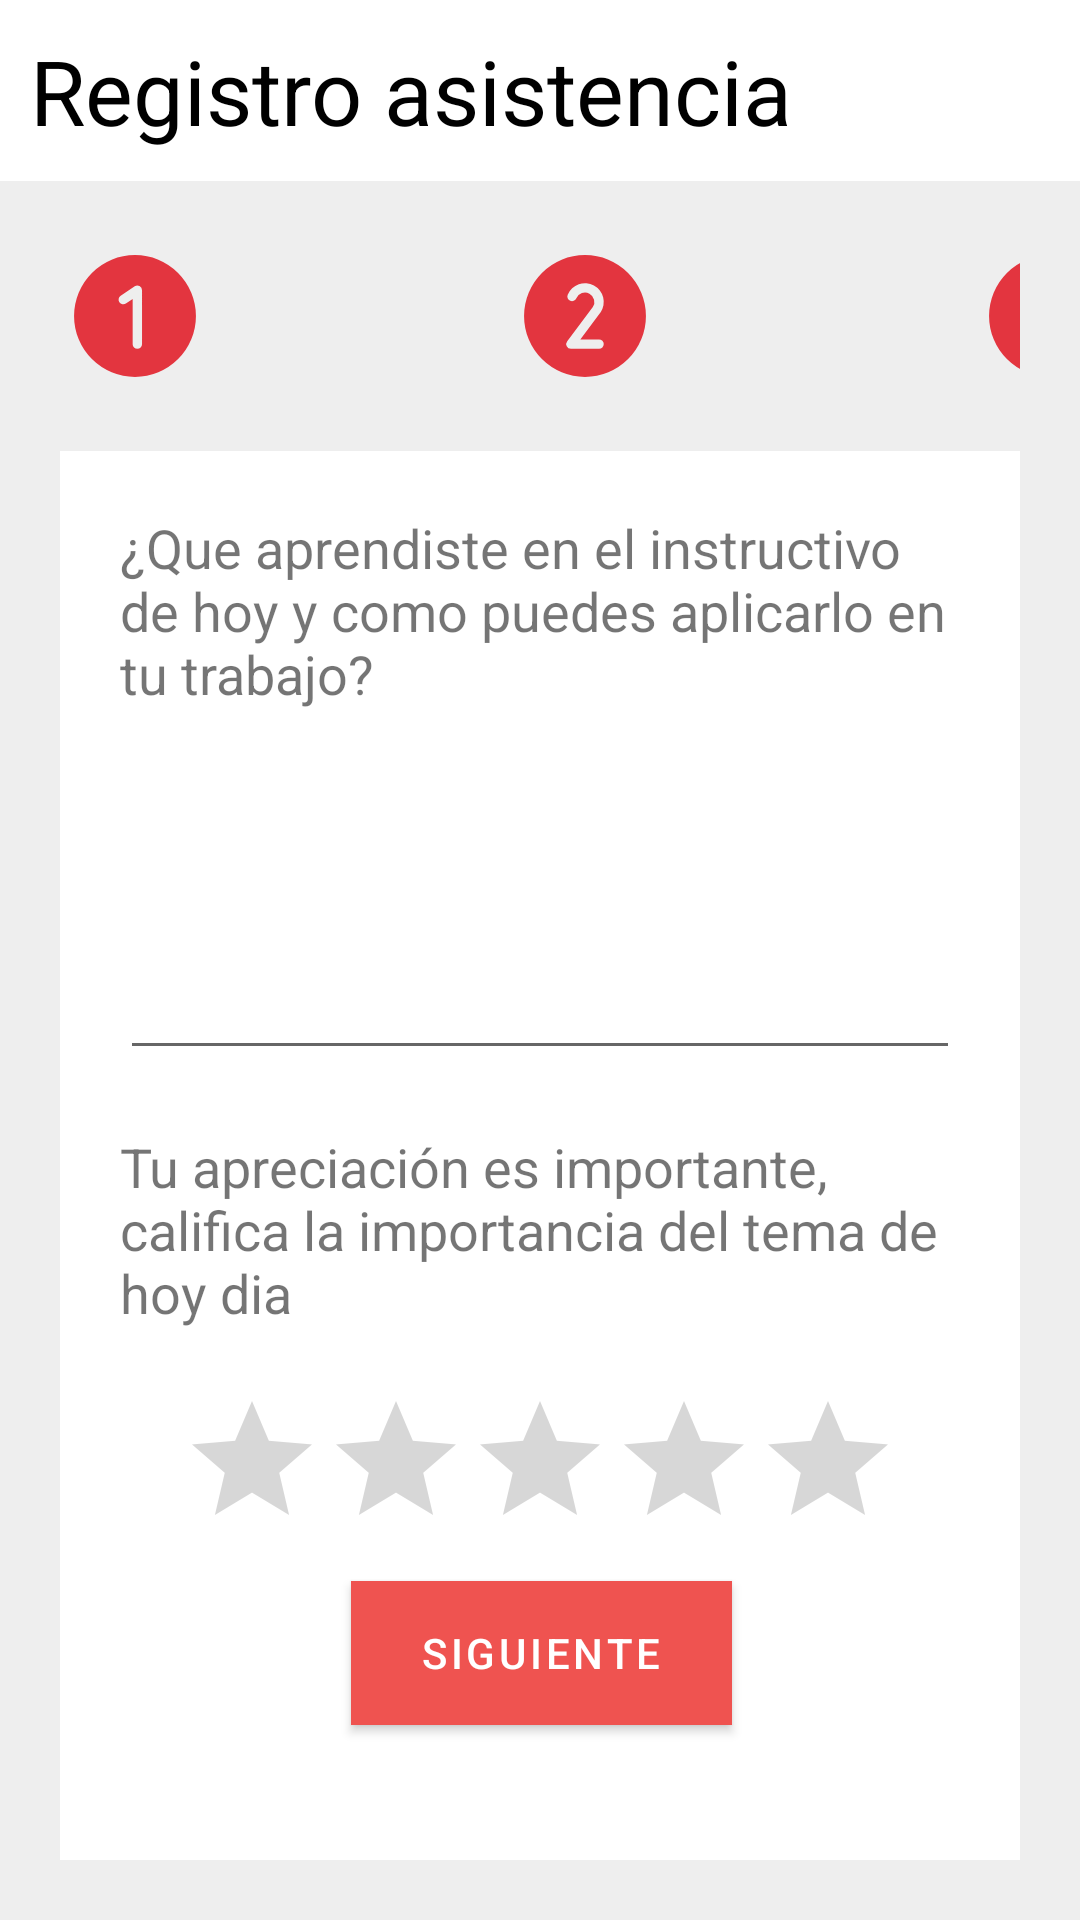

Android layout source for this screen:
<!-- AndroidManifest.xml: application theme Theme.HablemosDeSeguridad -->
<!-- res/layout/fragment_encuesta3.xml -->
<?xml version="1.0" encoding="utf-8"?>
<LinearLayout xmlns:android="http://schemas.android.com/apk/res/android"
    xmlns:tools="http://schemas.android.com/tools"
    android:layout_width="match_parent"
    android:layout_height="match_parent"
    tools:context=".ui.Encuesta.Encuesta3Fragment"
    android:orientation="vertical">

    <com.google.android.material.textview.MaterialTextView
        android:layout_width="match_parent"
        android:layout_height="wrap_content"
        android:text="Registro asistencia"
        android:padding="10dp"
        android:textSize="30sp"
        android:textColor="@color/black"/>

    <LinearLayout
        android:layout_width="match_parent"
        android:layout_height="match_parent"
        android:padding="20dp"
        android:orientation="vertical"
        android:background="@color/smoke">

        <androidx.appcompat.widget.LinearLayoutCompat
            android:layout_width="match_parent"
            android:layout_height="wrap_content">

            <ImageView
                android:layout_width="50dp"
                android:layout_height="50dp"
                android:background="@drawable/ic_numberoneback" />

            <ImageView
                android:layout_width="50dp"
                android:layout_height="50dp"
                android:layout_marginLeft="100dp"
                android:background="@drawable/ic_numbertwo" />

            <ImageView
                android:layout_width="50dp"
                android:layout_height="50dp"
                android:layout_marginLeft="105dp"
                android:background="@drawable/ic_numberthree" />

        </androidx.appcompat.widget.LinearLayoutCompat>

        <LinearLayout
            android:layout_width="match_parent"
            android:layout_height="match_parent"
            android:layout_marginTop="20dp"
            android:background="@color/white"
            android:gravity="center"
            android:orientation="vertical"
            android:padding="20dp">

            <com.google.android.material.textview.MaterialTextView
                android:layout_width="wrap_content"
                android:layout_height="wrap_content"
                android:text="¿Que aprendiste en el instructivo de hoy y como puedes aplicarlo en tu trabajo?"
                android:textSize="18sp" />

            <com.google.android.material.textfield.TextInputEditText
                android:id="@+id/tf1"
                android:layout_width="match_parent"
                android:layout_height="100dp"
                android:layout_marginTop="20dp" />


            <com.google.android.material.textview.MaterialTextView
                android:layout_width="wrap_content"
                android:layout_height="wrap_content"
                android:layout_marginTop="20dp"
                android:text="Tu apreciación es importante, califica la importancia del tema de hoy dia"
                android:textSize="18sp" />

            <RatingBar
                android:id="@+id/ratingBar"
                android:layout_width="wrap_content"
                android:layout_height="wrap_content"
                android:layout_marginTop="20dp"
                android:numStars="5"
                android:rating="0" />

            <RelativeLayout
                android:layout_width="match_parent"
                android:layout_height="match_parent">

                <com.google.android.material.button.MaterialButton
                    android:id="@+id/btnSiguiente"
                    android:layout_width="200dp"
                    android:layout_height="wrap_content"
                    android:layout_alignParentStart="true"
                    android:layout_alignParentEnd="true"
                    android:layout_alignParentBottom="true"
                    android:layout_gravity="center"
                    android:layout_marginStart="77dp"
                    android:layout_marginTop="240dp"
                    android:layout_marginEnd="76dp"
                    android:layout_marginBottom="25dp"
                    android:background="@color/button"
                    android:text="Siguiente" />

            </RelativeLayout>

        </LinearLayout>

    </LinearLayout>


</LinearLayout>
<!-- resources referenced by this layout -->
<resources>
  <color name="black">#FF000000</color>
  <color name="button">#EB7F7F</color>
  <color name="smoke">#EEEEEE</color>
  <color name="white">#FFFFFFFF</color>
  <!-- drawable ic_numberoneback (drawable) -->
  <vector xmlns:android="http://schemas.android.com/apk/res/android"
      android:width="256dp"
      android:height="256dp"
      android:viewportWidth="256"
      android:viewportHeight="256">
    <path
        android:fillColor="#E3353F"
        android:pathData="M128,24A104,104 0,1 0,232 128,104.118 104.118,0 0,0 128,24ZM140,176a8,8 0,0 1,-16 0L124,98.944l-11.563,7.706a8,8 0,1 1,-8.873 -13.314l24,-15.993A8,8 0,0 1,140 84Z"/>
  </vector>
  <!-- drawable ic_numberthree (drawable) -->
  <vector xmlns:android="http://schemas.android.com/apk/res/android"
      android:width="256dp"
      android:height="256dp"
      android:viewportWidth="256"
      android:viewportHeight="256">
    <path
        android:fillColor="#E3353F"
        android:pathData="M128,24A104,104 0,1 0,232 128,104.118 104.118,0 0,0 128,24ZM149.458,177.456a36,36 0,0 1,-50.911 0,8.001 8.001,0 0,1 11.314,-11.314A20,20 0,1 0,124.003 132a8,8 0,0 1,-6.555 -12.587l19.188,-27.421L103.997,91.992a8,8 0,0 1,0 -16h48a8,8 0,0 1,6.555 12.587L137.533,118.618A36.019,36.019 0,0 1,149.458 177.456Z"/>
  </vector>
  <!-- drawable ic_numbertwo (drawable) -->
  <vector xmlns:android="http://schemas.android.com/apk/res/android"
      android:width="256dp"
      android:height="256dp"
      android:viewportWidth="256"
      android:viewportHeight="256">
    <path
        android:fillColor="#E3353F"
        android:pathData="M128,24A104,104 0,1 0,232 128,104.118 104.118,0 0,0 128,24ZM152,167.994a8,8 0,0 1,0 16L104.317,183.994c-0.106,0.004 -0.213,0.007 -0.318,0.007a8.003,8.003 0,0 1,-6.302 -12.932L141.37,112.794a16.004,16.004 0,1 0,-28.116 -15.02A8,8 0,1 1,98.518 91.542a32.004,32.004 0,1 1,56.013 30.355c-0.073,0.108 -0.148,0.215 -0.228,0.319l-34.306,45.777Z"/>
  </vector>
  <style name="Theme.HablemosDeSeguridad" parent="Theme.MaterialComponents.DayNight.DarkActionBar">
          
          <item name="colorPrimary">@color/primary</item>
          <item name="colorPrimaryVariant">@color/dark</item>
          <item name="colorOnPrimary">@color/white</item>
          
          <item name="colorSecondary">@color/teal_200</item>
          <item name="colorSecondaryVariant">@color/teal_700</item>
          <item name="colorOnSecondary">@color/black</item>
          
          <item name="android:statusBarColor" tools:targetApi="l">?attr/colorPrimaryVariant</item>
  
          <item name="android:windowContentTransitions">true</item>
          
      </style>
  <color name="primary">#ef5350</color>
  <color name="dark">#b61827</color>
  <color name="teal_200">#FF03DAC5</color>
  <color name="teal_700">#FF018786</color>
</resources>
